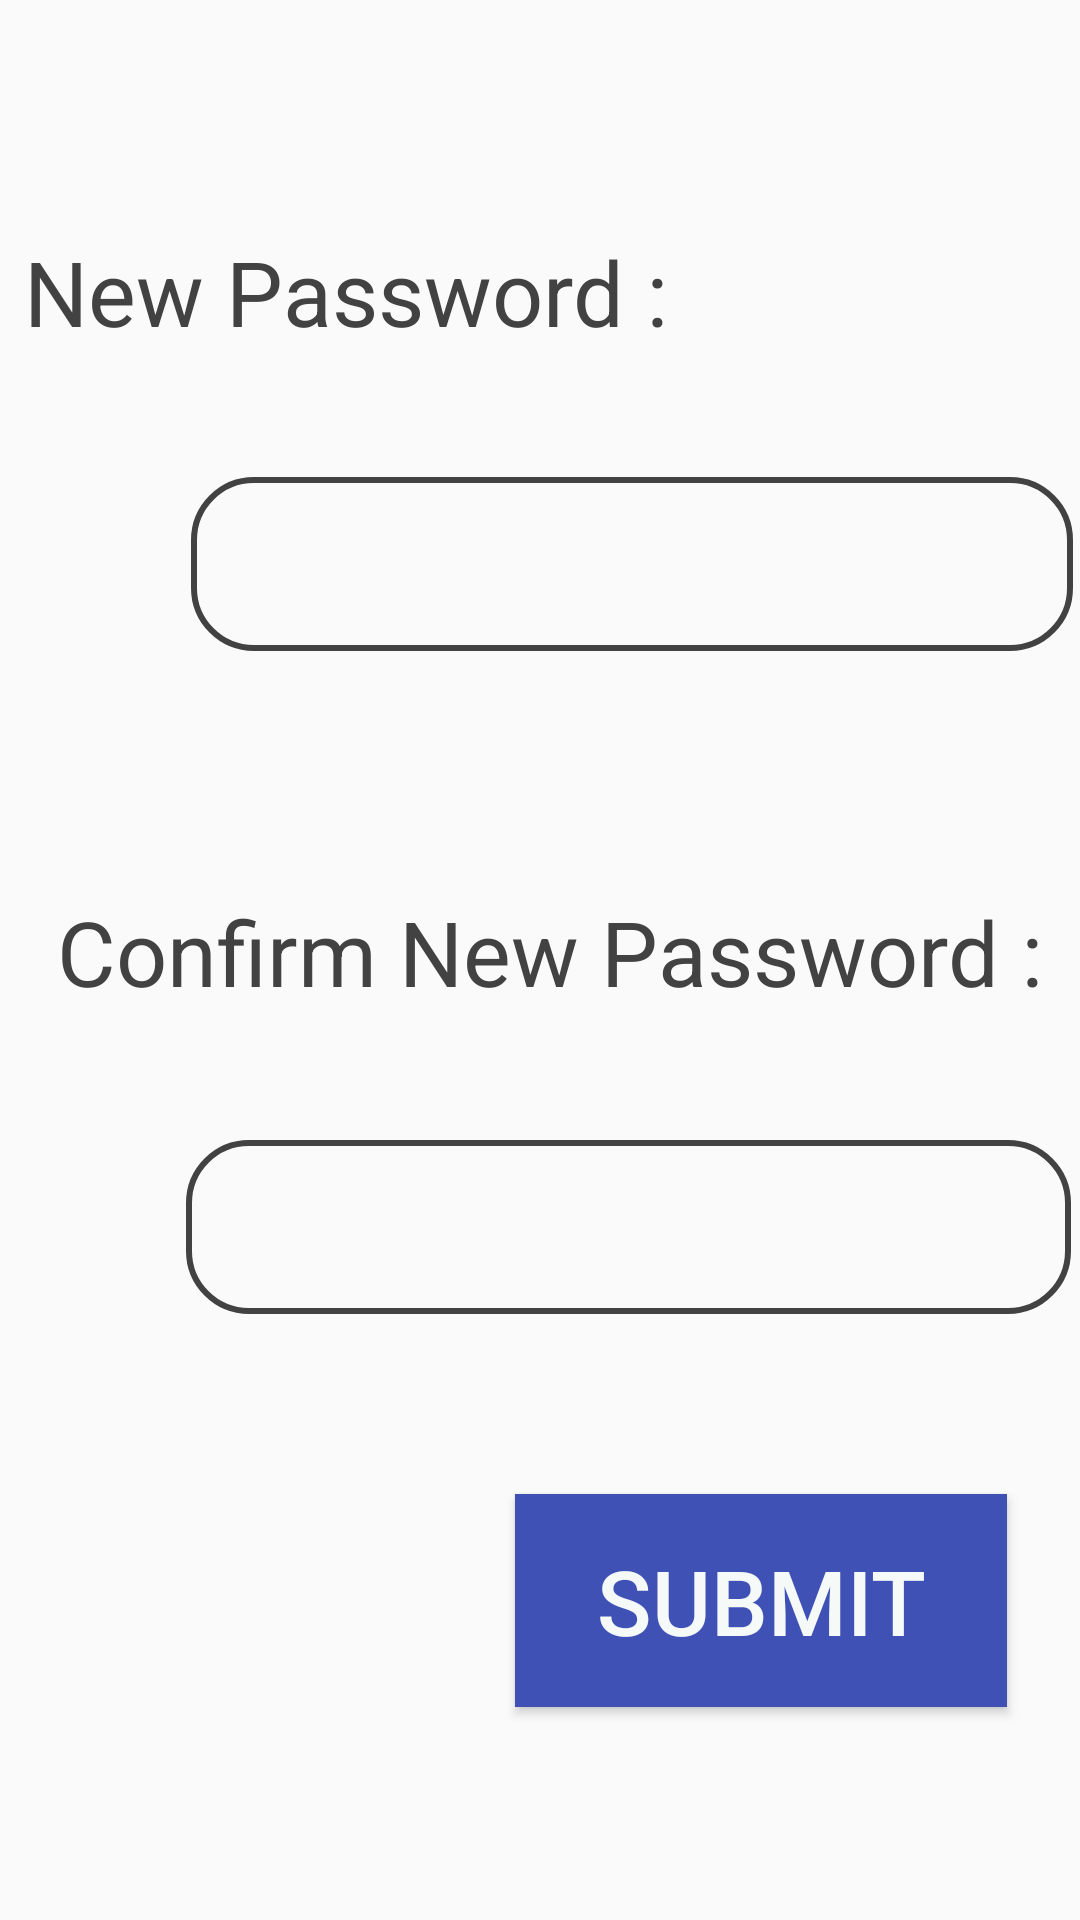

Layout XML and referenced resources for this Android screen:
<!-- AndroidManifest.xml: application theme AppTheme -->
<!-- res/layout/activity_confirm_new_password.xml -->
<?xml version="1.0" encoding="utf-8"?>

<androidx.constraintlayout.widget.ConstraintLayout xmlns:android="http://schemas.android.com/apk/res/android"
    xmlns:app="http://schemas.android.com/apk/res-auto"
    xmlns:tools="http://schemas.android.com/tools"
    android:layout_width="match_parent"
    android:layout_height="match_parent"
    tools:context=".ConfirmNewPassword">

    <TextView
        android:id="@+id/textView4"
        android:layout_width="234dp"
        android:layout_height="62dp"
        android:layout_marginStart="34dp"
        android:layout_marginTop="133dp"
        android:layout_marginEnd="144dp"
        android:layout_marginBottom="10dp"
        android:text="New Password :"
        android:textColor="@color/cardview_dark_background"
        android:textSize="30sp"
        app:layout_constraintBottom_toTopOf="@+id/editText9"
        app:layout_constraintEnd_toEndOf="parent"
        app:layout_constraintStart_toStartOf="parent"
        app:layout_constraintTop_toTopOf="parent" />

    <EditText
        android:id="@+id/editText9"
        android:layout_width="294dp"
        android:layout_height="58dp"
        android:layout_marginStart="89dp"
        android:layout_marginTop="10dp"
        android:layout_marginEnd="28dp"
        android:layout_marginBottom="40dp"
        android:ems="10"
        android:inputType="textPassword"
        android:background="@drawable/rectangle"
        app:layout_constraintBottom_toTopOf="@+id/textView5"
        app:layout_constraintEnd_toEndOf="parent"
        app:layout_constraintStart_toStartOf="parent"
        app:layout_constraintTop_toBottomOf="@+id/textView4" />

    <TextView
        android:id="@+id/textView5"
        android:layout_width="343dp"
        android:layout_height="63dp"
        android:layout_marginStart="45dp"
        android:layout_marginTop="40dp"
        android:layout_marginEnd="24dp"
        android:layout_marginBottom="10dp"
        android:text="Confirm New Password :"
        android:textColor="@color/cardview_dark_background"
        android:textSize="30sp"
        app:layout_constraintBottom_toTopOf="@+id/editText10"
        app:layout_constraintEnd_toEndOf="parent"
        app:layout_constraintStart_toStartOf="parent"
        app:layout_constraintTop_toBottomOf="@+id/editText9" />

    <EditText
        android:id="@+id/editText10"
        android:layout_width="295dp"
        android:layout_height="58dp"
        android:layout_marginStart="88dp"
        android:layout_marginTop="10dp"
        android:layout_marginEnd="29dp"
        android:layout_marginBottom="30dp"
        android:background="@drawable/rectangle"
        android:ems="10"
        android:inputType="textPassword"
        app:layout_constraintBottom_toTopOf="@+id/button9"
        app:layout_constraintEnd_toEndOf="parent"
        app:layout_constraintStart_toStartOf="parent"
        app:layout_constraintTop_toBottomOf="@+id/textView5" />

    <Button
        android:id="@+id/button9"
        android:layout_width="164dp"
        android:layout_height="71dp"
        android:layout_marginStart="197dp"
        android:layout_marginTop="30dp"
        android:layout_marginEnd="50dp"
        android:layout_marginBottom="127dp"
        android:background="@color/blue"
        android:text="Submit"
        android:textColor="@color/white"
        android:textSize="30sp"
        app:layout_constraintBottom_toBottomOf="parent"
        app:layout_constraintEnd_toEndOf="parent"
        app:layout_constraintStart_toStartOf="parent"
        app:layout_constraintTop_toBottomOf="@+id/editText10" />
</androidx.constraintlayout.widget.ConstraintLayout>
<!-- resources referenced by this layout -->
<resources>
  <color name="blue">#3F51B5</color>
  <color name="white">#FFF5FAF8</color>
  <!-- drawable rectangle (drawable) -->
  <?xml version="1.0" encoding="utf-8"?>
  
  <selector xmlns:android="http://schemas.android.com/apk/res/android">
      <item>
          <shape android:shape="rectangle">
              <solid android:color="@android:color/transparent"/>
              <stroke android:width="2dp" android:color="@color/cardview_dark_background"/>
              <corners android:radius="20dp"/>
  
          </shape>
      </item>
  
  </selector>
  <style name="AppTheme" parent="Theme.AppCompat.Light.DarkActionBar">
          
          <item name="colorPrimary">@color/blue</item>
          <item name="colorPrimaryDark">@color/blue</item>
          <item name="colorAccent">@color/colorAccent</item>
      </style>
  <color name="colorAccent">#D81B60</color>
</resources>
